Photos from the image-classification dataset "sintaaa04" in the GitHub repository sintaaa04/sintaaa04. Its 2 classes are: lahan, pohon.

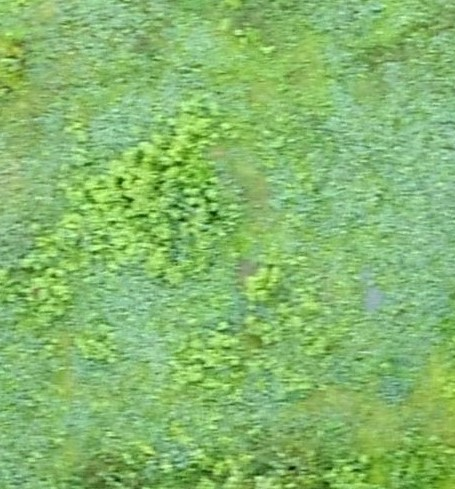
Label: lahan

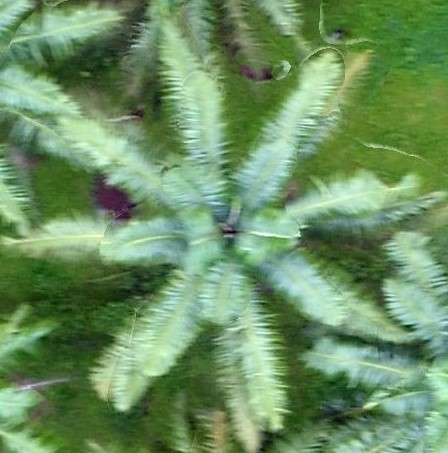
Label: pohon

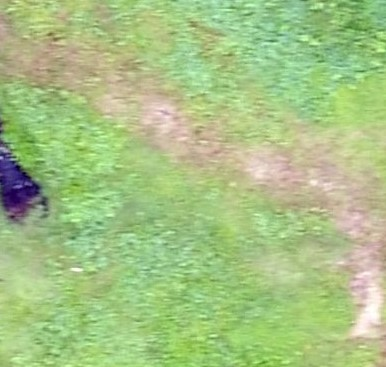
Label: lahan

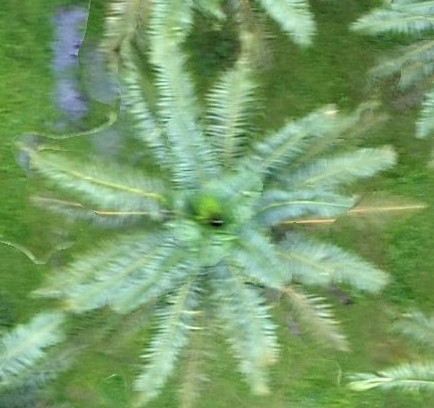
Label: pohon

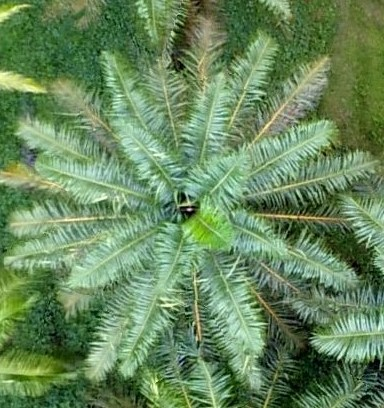
Label: pohon

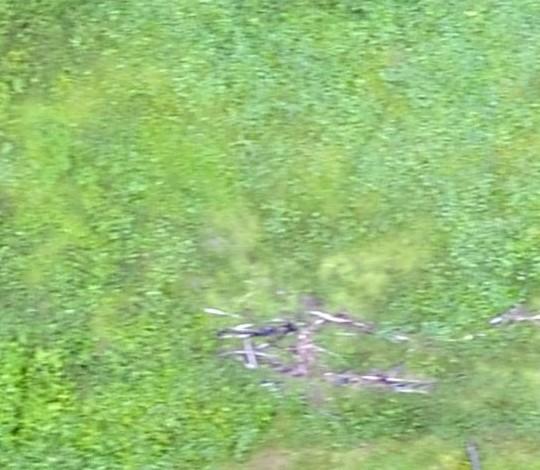
Label: lahan
